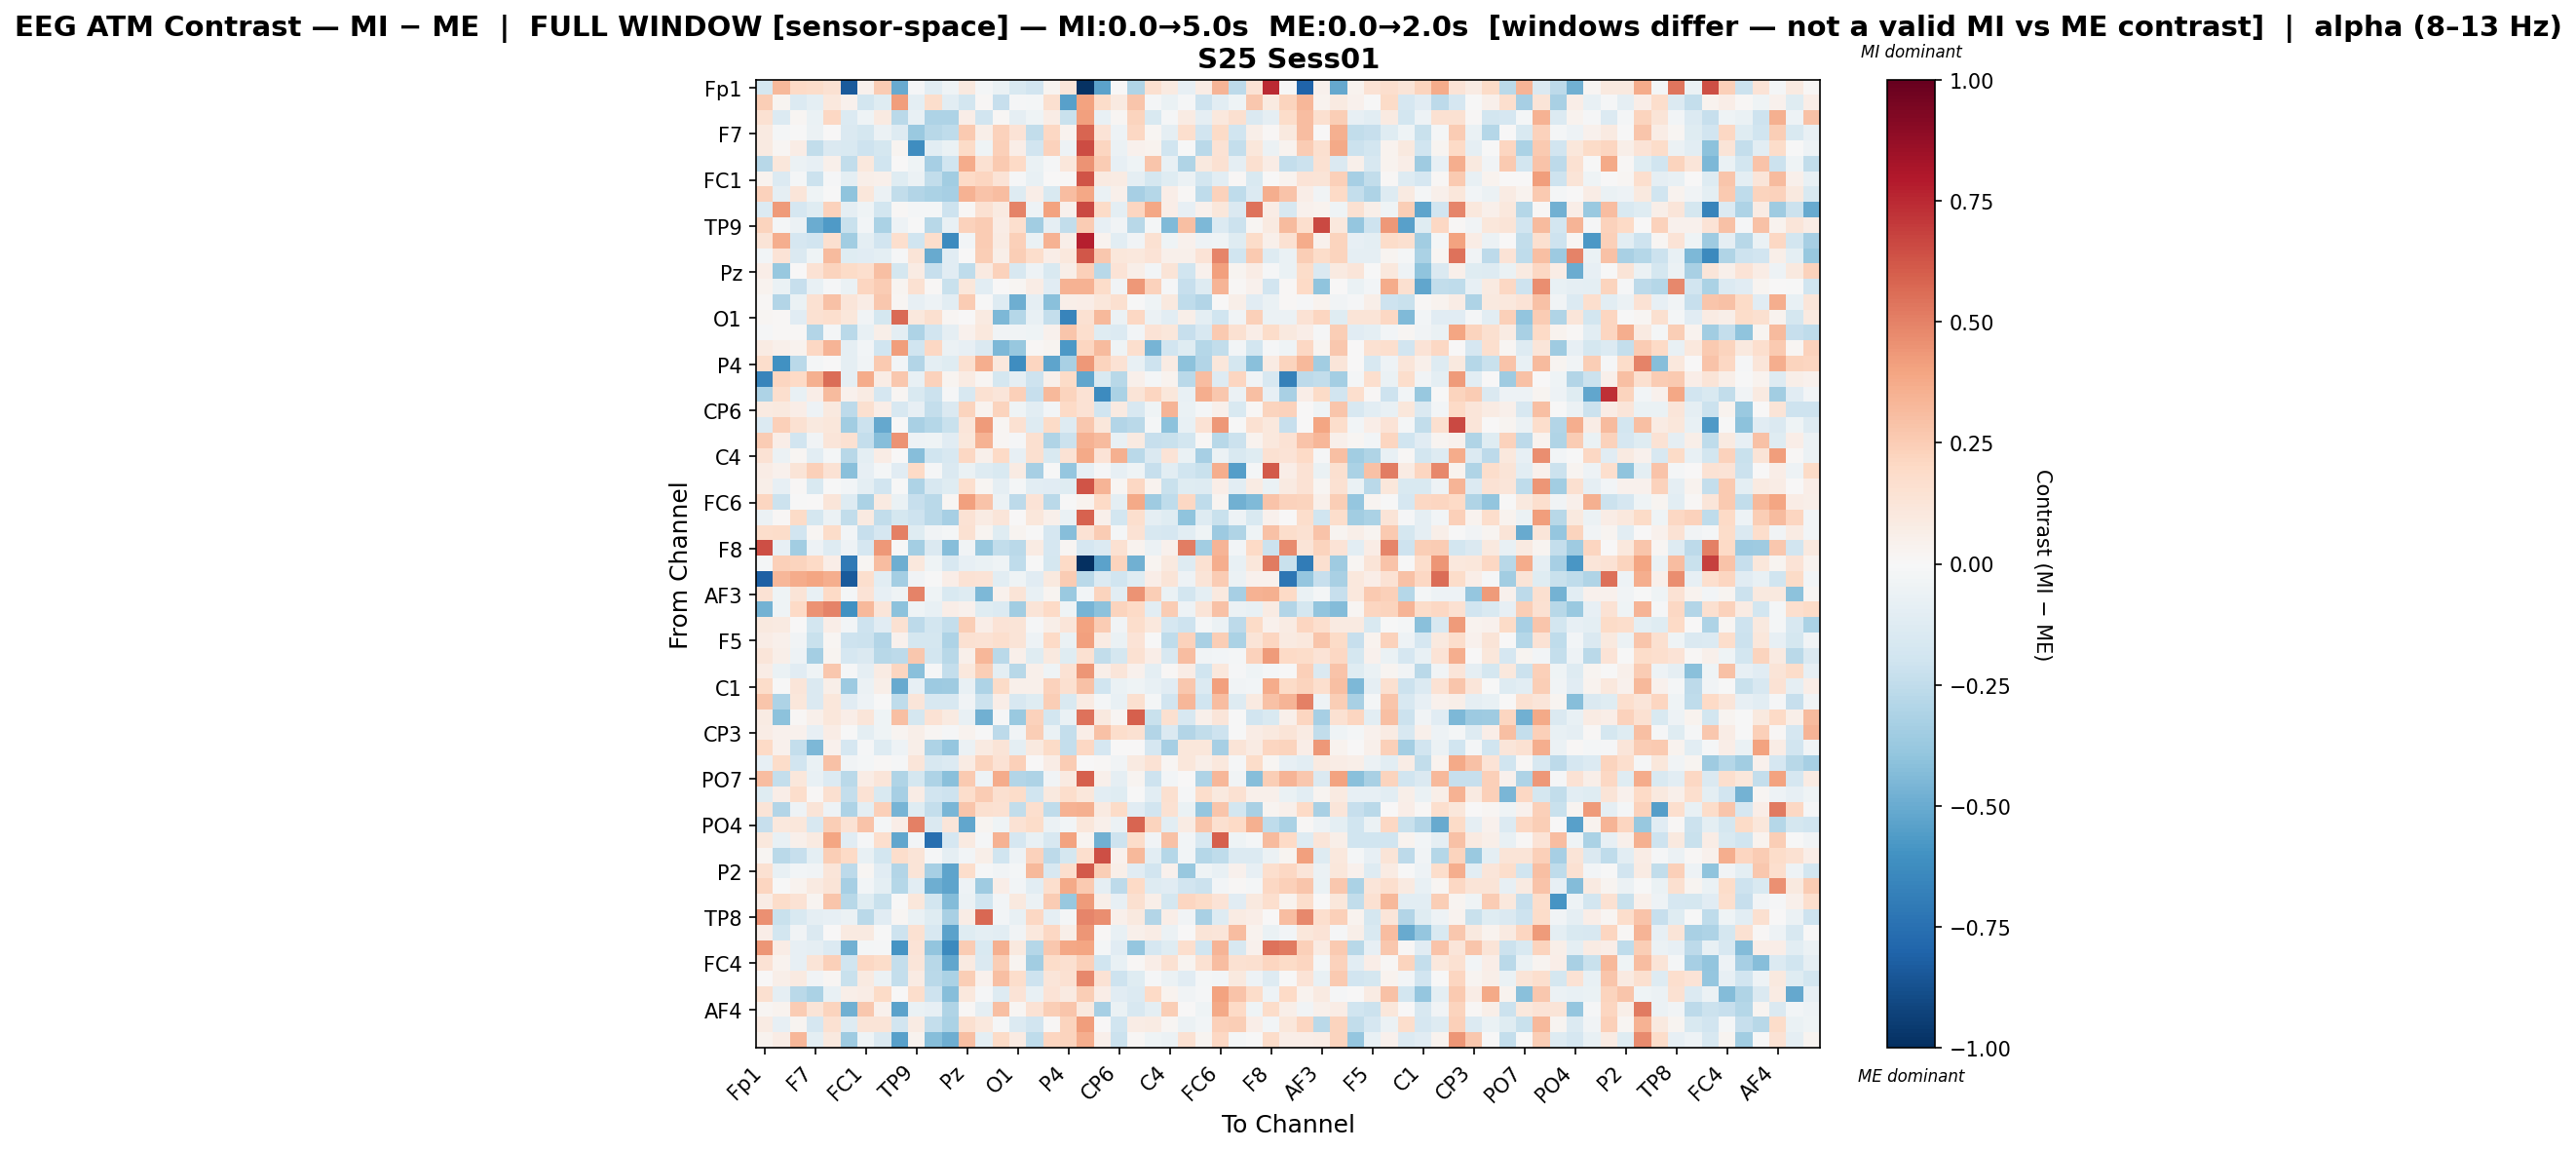

The file beside this chart, header and first rows:
, Fp1, Fz, F3, F7, FT9, FC5, FC1, C3, T7, TP9, CP5, CP1, Pz, P3, P7, O1, Oz, O2, P4, P8, TP10, CP6, CP2
Fp1, -0.1792, 0.3259, 0.203, 0.1862, 0.1543, -0.8416, 0.04367, 0.2505, -0.506, -0.01538, -0.1072, -0.04372, 0.0965, -0.01949, -0.06806, -0.1531, -0.1922, 0.02704, 0.1209, -0.9914, -0.5316, 0.00307, -0.3027
Fz, 0.2484, 0.02388, -0.1381, -0.09404, 0.1025, 0.04475, -0.1831, -0.1221, 0.4157, -0.09652, 0.1777, -0.1065, -0.1842, 0.01473, -0.2282, -0.01483, -0.02047, 0.1567, -0.5449, 0.3992, 0.1837, 0.08803, 0.2794
F3, 0.1562, -0.138, 0.02322, -0.06267, 0.2097, -0.1379, -0.03951, 0.09107, -0.2725, -0.07307, -0.311, -0.3109, 0.06792, -0.1903, 0.01078, -0.08864, -0.04171, 0.07808, -0.2202, 0.4085, -0.07416, 0.01782, 0.2191
F7, 0.09228, -0.02276, -0.005614, -0.05863, 0.003351, -0.146, -0.1794, -0.06019, -0.1326, -0.3746, -0.2782, -0.2556, 0.2628, 0.05548, 0.2275, 0.1384, -0.2495, 0.205, 0.03871, 0.5818, 0.1364, -0.0489, 0.2097
FT9, 0.08857, 0.01625, 0.07607, -0.245, -0.1479, -0.149, -0.2052, -0.1794, 0.03101, -0.6204, -0.103, -0.07026, 0.1933, -0.04424, 0.2344, 0.06752, -0.1899, 0.228, -0.04974, 0.6494, 0.2182, -0.05607, 0.04537
FC5, -0.2795, 0.1131, -0.05543, -0.08519, 0.05259, -0.2422, 0.1037, -0.1973, 0.003464, -0.04364, -0.3337, -0.2001, 0.3679, 0.155, 0.2586, 0.1974, -0.06878, -0.01087, 0.1098, 0.4512, 0.2536, -0.0841, -0.04306
FC1, 0.03898, -0.1353, -0.01766, -0.2177, -0.01497, -0.09987, 0.06038, 0.0511, -0.1215, -0.06006, -0.2459, -0.3458, 0.1998, 0.2153, 0.1396, -0.01502, -0.07622, 0.001139, 0.01486, 0.6266, 0.08909, 0.07885, -0.08871
C3, 0.2304, -0.09254, 0.1192, -0.04551, -0.001278, -0.4029, 0.1116, -0.05642, -0.2464, -0.2928, -0.3165, -0.3325, 0.3459, 0.2854, 0.3088, -0.1316, 0.06912, -0.1485, 0.305, 0.3847, -0.0701, 0.04827, -0.3316
T7, -0.1384, 0.428, -0.171, -0.1174, 0.2297, -0.08783, -0.04367, -0.1803, 0.01087, -0.02133, -0.02027, -0.2087, 0.01482, 0.151, 0.09167, 0.4959, -0.04829, 0.4005, 0.04568, 0.6579, 0.1907, -0.09757, 0.2114
TP9, 0.2239, -0.01998, -0.05828, -0.4922, -0.5667, -0.2212, -0.02693, -0.3141, -0.05225, -0.005381, -0.2745, -0.07487, 0.232, 0.2514, 0.07808, 0.17, -0.3483, -0.08969, -0.2477, 0.2532, -0.08273, -0.03363, -0.28
CP5, 0.1303, 0.3665, -0.1703, -0.1889, 0.1624, -0.3459, -0.1014, -0.1926, 0.1668, -0.1991, 0.1774, -0.6263, -0.02734, 0.2519, 0.08311, 0.2386, -0.06873, 0.3448, 0.05599, 0.7775, 0.03522, -0.1067, -0.03618
CP1, -0.03082, 0.1387, -0.1467, -0.04501, 0.3172, -0.1209, -0.1106, -0.09737, -0.01384, 0.1322, -0.502, -0.1096, 0.00638, 0.2461, 0.058, 0.2472, 0.1736, 0.06646, 0.1031, 0.6234, 0.2682, 0.1116, 0.102
Pz, 0.06618, -0.3819, 0.0006062, 0.1479, 0.2229, 0.1918, 0.1646, 0.3038, -0.1765, 0.08087, -0.2338, -0.1115, -0.2577, 0.0891, 0.2315, -0.1587, -0.04715, -0.156, 0.05775, 0.2392, -0.2776, 0.134, 0.05574
P3, 0.0376, -0.06462, -0.2295, -0.07599, -0.009332, -0.06261, 0.2112, 0.2517, 0.02945, 0.1499, 0.01209, -0.2254, 0.1144, -0.1082, 0.003428, 0.0232, 0.0742, -0.1149, 0.3457, 0.3455, 0.1804, -0.0323, 0.4308
P7, 0.009641, -0.2911, -0.0703, 0.1534, 0.2894, 0.1206, 0.07277, 0.2684, 0.0208, -0.07889, -0.05231, -0.1078, 0.2553, -0.0003847, -0.1326, -0.4882, -0.08836, -0.4155, 0.05968, 0.06889, 0.11, 0.1577, -0.002423
O1, 0.0203, 0.008967, -0.1098, 0.1522, 0.1713, 0.1163, -0.03903, -0.178, 0.5629, 0.1049, 0.1634, 0.02338, 0.004575, 0.0902, -0.4501, -0.2848, -0.07194, -0.2378, -0.6594, 0.1544, 0.3261, -0.06053, 0.2103
Oz, -0.01212, 0.007879, 0.01015, -0.2958, -0.01896, -0.272, -0.07118, 0.05605, -0.09409, -0.3057, -0.1934, -0.09139, 0.04192, 0.1034, -0.03658, -0.03173, -0.04596, 0.03919, 0.2741, 0.1716, -0.1174, -0.1392, -0.02875
O2, 0.08511, 0.05424, 0.03522, 0.2108, 0.3396, -0.08778, -0.02573, -0.203, 0.4142, -0.1963, 0.2059, -0.06202, -0.08289, -0.1469, -0.4458, -0.3793, 0.01477, 0.02973, -0.5726, 0.214, 0.3146, -0.04334, 0.1658
P4, 0.1744, -0.6034, -0.2679, -0.01887, 0.002352, -0.09362, -0.03609, 0.2588, -0.02914, -0.2944, -0.0966, -0.1193, 0.1592, 0.3668, 0.1026, -0.6243, 0.2117, -0.5267, -0.3276, 0.4331, 0.2232, 0.1447, -0.07702
P8, -0.663, 0.2157, 0.1971, 0.3539, 0.5567, -0.09134, 0.3733, 0.07124, 0.2719, -0.07702, 0.2283, 0.02997, 0.07892, 0.02089, -0.1724, -0.09125, -0.2042, 0.0529, 0.1885, -0.5179, -0.1554, -0.2801, 0.05232
TP10, -0.3078, 0.1714, -0.07417, 0.06666, 0.3164, 0.04074, 0.08007, -0.1668, 0.0207, -0.1561, -0.2114, -0.01353, -0.1637, 0.1555, 0.1218, 0.2378, -0.234, 0.3228, 0.2202, 0.1475, -0.6279, -0.3134, 0.1264
CP6, 0.08976, 0.09504, 0.06512, -0.04885, 0.1004, -0.2653, 0.1575, 0.06778, -0.1591, -0.07876, -0.2388, -0.1409, 0.221, 0.03632, 0.2262, -0.0437, -0.1062, -0.02421, 0.1967, 0.1465, -0.2011, 0.08745, -0.1598
CP2, -0.1402, 0.2414, 0.149, 0.1001, 0.1152, -0.3475, -0.2113, -0.5111, -0.004825, -0.3234, -0.2864, -0.2257, 0.1214, 0.427, 0.02261, 0.1529, -0.1269, 0.1886, -0.1283, 0.271, 0.1171, -0.2949, -0.2704
Cz, 0.2567, 0.06384, -0.1916, -0.03775, 0.1209, 0.1491, -0.237, -0.4275, 0.4474, -0.0483, -0.04043, -0.1158, 0.1126, 0.3481, 0.01814, -0.01159, 0.161, -0.3037, -0.2144, 0.3499, 0.3198, -0.07431, 0.08676
C4, 0.1454, -0.05843, 0.02248, -0.1062, -0.02247, -0.2776, -0.09523, 0.07068, 0.006489, -0.4221, -0.202, -0.1627, 0.2105, 0.05449, 0.2012, -0.07937, 0.1574, -0.1494, 0.1479, 0.3774, 0.133, 0.3575, -0.2692
T8, 0.07433, 0.04171, 0.1285, 0.2409, 0.1436, -0.4184, -0.08281, -0.02329, -0.1138, 0.1959, -0.01179, -0.1484, -0.06268, -0.1321, -0.1542, 0.08054, -0.3337, -0.007196, -0.3889, -0.07941, -0.008324, -0.08304, -0.04096
FT10, 0.05997, -0.08472, 0.01223, -0.1495, -0.0009948, -0.03039, -0.09744, -0.193, -0.006183, -0.3116, -0.1593, -0.12, 0.1705, 0.01931, -0.08685, -0.01591, -0.1075, -0.1152, -0.1244, 0.6265, 0.3422, 0.01684, 0.209
FC6, 0.2125, -0.212, -0.007804, 0.00465, 0.1207, -0.1272, -0.316, 0.09028, -0.06395, -0.2322, -0.2658, 0.02326, 0.4079, 0.2851, -0.06101, -0.2654, 0.1391, -0.2705, -0.0004485, 0.03379, 0.1978, -0.1002, 0.3778
FC2, -0.05708, 0.01482, 0.1899, -0.1788, -0.05718, -0.2489, 0.09076, -0.2475, -0.1764, -0.2031, -0.2681, -0.3359, 0.1467, 0.07944, 0.1226, 0.001618, 0.1157, 0.05373, -0.06582, 0.5874, 0.05044, -0.1834, 0.1695
F4, 0.1755, 0.1802, -0.1927, 0.01863, 0.1837, -0.02613, -0.2299, -0.1685, 0.5057, -0.1179, -0.03603, -0.01831, 0.1486, 0.02669, -0.1176, 0.02943, -0.0003906, -0.167, -0.4285, 0.1426, 0.2571, -0.01948, 0.1476
F8, 0.643, -0.08094, -0.3478, -0.05027, -0.1289, -0.04811, -0.1685, 0.4347, -0.005129, -0.3369, -0.148, -0.4274, -0.03783, -0.378, -0.2457, -0.2671, 0.08529, -0.1707, 0.01899, -0.1653, -0.1373, 0.1507, 0.03136
Fp2, -0.02233, 0.242, 0.2238, 0.1966, 0.06605, -0.7068, 0.02189, 0.3068, -0.4863, 0.1032, -0.04026, -0.1627, -0.08103, -0.06651, -0.04488, -0.2521, -0.002075, -0.1779, 0.1954, -1.0, -0.5368, 0.2247, -0.4797
AF7, -0.82, 0.3306, 0.3679, 0.3922, 0.3602, -0.8409, 0.1664, -0.1088, -0.3398, -0.03694, -0.00659, 0.06896, 0.1452, 0.1379, -0.1071, -0.04462, -0.1106, 0.09864, 0.2564, -0.2713, -0.1355, -0.1998, -0.1242
AF3, 0.1412, -0.04196, 0.1281, -0.07641, 0.1995, -0.01681, 0.136, -0.08304, -0.04541, 0.496, -0.04632, -0.153, -0.1307, -0.4453, 0.04579, 0.1277, -0.07218, 0.02358, -0.3694, -0.02824, 0.2194, -0.1052, 0.4507
AFz, -0.4723, -0.04256, 0.2013, 0.4514, 0.4937, -0.6028, 0.323, 0.1219, -0.4093, -0.03966, -0.07508, 0.06449, 0.04678, -0.1221, -0.1356, -0.3473, 0.1324, 0.1972, -0.04354, -0.4635, -0.4104, 0.2188, 0.1959
F1, 0.1009, 0.09336, 0.00306, -0.184, 0.06624, -0.02528, -0.2059, -0.1157, 0.1497, -0.2623, -0.182, -0.2395, 0.2492, 0.06895, 0.1363, 0.128, -0.01545, 0.06179, 0.1203, 0.4043, 0.2573, -0.03239, 0.1734
F5, 0.07531, 0.04901, -0.03249, -0.2262, 0.01811, -0.2081, -0.2133, -0.2893, 0.04625, -0.1743, -0.1785, -0.3087, 0.1491, 0.1432, 0.1654, 0.1283, -0.051, 0.1983, -0.06564, 0.4064, 0.07929, -0.0676, 0.1378
FT7, 0.1227, 0.05933, -0.04933, -0.3415, 0.02983, -0.1654, -0.1449, -0.279, -0.2625, 0.2722, -0.1863, -0.2736, 0.04736, 0.3311, -0.2717, 0.05041, -0.1183, 0.09647, -0.1191, 0.1518, -0.2467, -0.1727, 0.1492
FC3, 0.07444, -0.06376, -0.1128, -0.04108, 0.2667, -0.01219, -0.09077, 0.0836, 0.2136, -0.4197, -0.008131, -0.2403, 0.1081, 0.2481, -0.09799, -0.2788, 0.05269, -0.04186, 0.1446, 0.441, 0.05824, 0.121, 0.04178
C1, 0.1839, -0.002076, 0.1246, -0.145, 0.06159, -0.3601, -0.05564, 0.05499, -0.5039, -0.08132, -0.3628, -0.3589, -0.07376, -0.3067, 0.1876, 0.05265, 0.05015, 0.2282, 0.1587, 0.2963, -0.201, -0.068, -0.04224
C5, 0.2769, -0.3094, 0.1125, -0.1451, 0.1098, -0.1138, -0.0522, -0.007434, -0.2571, 0.1188, -0.16, -0.1614, -0.03635, -0.2135, 0.0656, -0.1607, -0.12, 0.2463, -0.1514, 0.07842, -0.02037, -0.07509, 0.1569
TP7, 0.08355, -0.4102, 0.01, 0.05406, 0.1108, 0.06699, 0.1194, -0.0437, 0.3014, -0.1722, 0.1442, 0.08612, -0.07218, -0.4787, -0.01007, -0.3691, 0.2288, -0.1856, -0.06286, 0.5452, 0.0961, 0.01897, 0.6005
CP3, 0.07205, 0.04276, 0.04283, -0.08166, 0.07439, -0.003994, -0.0959, -0.04235, 0.02793, 0.05958, 0.02134, -0.01087, 0.03696, -0.0001313, -0.2601, -0.03626, 0.2456, -0.06547, -0.239, 0.06425, 0.2915, 0.1743, 0.1548
P1, 0.2004, 0.04414, -0.2408, -0.4527, 0.0461, -0.1706, -0.01183, -0.1252, -0.05453, 0.0597, -0.3051, -0.3855, -0.06108, 0.08731, 0.1302, -0.09465, 0.09446, 0.1883, -0.2419, 0.2078, -0.166, 0.00398, 0.005174
P5, -0.07916, 0.1812, -0.1928, -0.06973, 0.2951, -0.03548, -0.02146, 0.01276, -0.01241, 0.1239, -0.157, -0.1365, 0.0794, 0.2199, 0.1445, 0.2391, 0.00557, 0.07126, 0.2573, 0.005482, 0.01187, -0.03356, 0.08837
PO7, 0.3121, -0.2414, 0.1111, -0.07702, -0.1349, -0.2664, 0.07404, 0.1229, -0.2982, -0.175, -0.3103, -0.4181, 0.2593, -0.05385, 0.3747, -0.2894, -0.3105, -0.03484, 0.08801, 0.597, 0.04923, -0.0907, 0.03049
PO3, -0.1229, 0.0669, 0.1755, 0.01323, 0.1612, -0.2376, 0.1442, -0.1523, -0.3335, 0.07671, -0.1928, -0.2051, 0.1786, 0.2571, 0.1594, 0.1865, -0.1957, 0.09699, 0.1723, 0.1126, -0.1035, -0.1189, -0.004779
POz, 0.13, -0.2903, -0.05262, 0.1275, -0.05304, -0.3048, -0.09627, 0.2393, -0.4678, -0.1178, -0.2358, -0.4583, 0.274, 0.1619, 0.1534, -0.2458, 0.1679, -0.2565, 0.3444, 0.3579, 0.09055, 0.1937, -0.111
PO4, -0.2333, 0.1037, 0.1152, -0.1638, 0.2486, 0.1471, 0.2868, -0.01582, 0.06787, 0.5003, -0.1409, 0.1241, -0.5231, 0.02494, -0.04224, 0.1435, 0.1818, -0.06208, -0.03053, 0.1144, 0.05106, -0.06071, 0.5825
PO8, 0.1053, -0.07583, 0.05084, 0.09057, 0.3979, -0.116, -0.009622, 0.1689, -0.5204, -0.02886, -0.7574, -0.1704, 0.08843, -0.01473, 0.3505, -0.1657, -0.07556, -0.158, 0.3986, 0.0256, -0.4822, -0.2042, 0.1864
P6, 0.01764, -0.2688, -0.2296, -0.09656, 0.2487, 0.1977, -0.07773, -0.1811, 0.179, 0.1252, -0.01397, -0.0862, -0.02862, 0.05708, -0.2001, -0.054, 0.2278, -0.2585, -0.1794, 0.1648, 0.6412, 0.04373, 0.3269
P2, 0.1533, -0.07708, -0.02779, -0.03453, 0.1186, -0.2598, 0.02327, -0.1124, -0.2957, 0.1321, -0.3359, -0.5312, 0.1768, -0.01171, -0.03287, -0.02247, 0.3275, -0.1635, 0.168, 0.6094, 0.2468, 0.05831, -0.1172
CPz, 0.2117, -0.007433, 0.0357, 0.08664, 0.128, -0.3354, -0.02489, -0.09919, -0.2884, -0.1075, -0.4882, -0.5308, -0.05362, -0.3577, 0.06257, -0.03093, -0.105, 0.1667, 0.378, 0.2635, -0.09052, -0.2646, 0.1977
CP4, 0.07448, 0.1838, 0.1447, 0.02988, 0.2759, -0.2752, -0.1244, -0.225, -0.001731, 0.116, -0.1805, -0.4301, -0.0616, -0.1978, -0.02993, 0.09946, -0.06159, 0.2544, -0.3815, 0.4284, 0.06188, -0.07996, 0.1601
TP8, 0.4545, -0.2193, -0.1519, -0.08809, -0.08165, -0.05593, -0.2691, -0.111, 0.01963, -0.06424, -0.1232, -0.3221, 0.07482, 0.5761, -0.02401, -0.07279, 0.2095, -0.09364, -0.01753, 0.4911, 0.4652, 0.05218, 0.09548
C6, 0.06875, -0.1849, -0.03772, -0.1435, 0.005152, 0.08681, 0.08733, -0.006606, -0.2091, 0.1488, -0.1563, -0.5354, -0.122, -0.09449, -0.1016, -0.03306, 0.1075, 0.2071, 0.05639, 0.4409, 0.01007, -0.07518, 0.0482
C2, 0.4418, 0.07754, -0.08412, -0.09172, -0.1376, -0.4836, -0.01573, -0.01077, -0.5912, 0.1359, -0.3906, -0.6372, 0.2506, -0.1538, 0.3569, 0.1011, -0.2865, 0.27, 0.3871, 0.3978, -0.02004, -0.1171, -0.3838
FC4, 0.1437, 0.03127, -0.08466, 0.1316, 0.2362, -0.2028, 0.209, 0.1867, -0.2352, 0.1236, -0.2786, -0.5176, 0.08985, -0.1448, 0.2432, 0.02799, -0.3471, 0.1875, 0.1622, 0.2377, -0.1973, -0.07709, 0.009338
FT8, 0.0009228, 0.05809, 0.08627, -0.03312, 0.01631, -0.2248, 0.08731, -0.05881, -0.2349, 0.08399, -0.2707, -0.3153, 0.2467, 0.04561, 0.3023, 0.1733, -0.2042, 0.1176, 0.1528, 0.4838, 0.1421, -0.2085, -0.1173
F6, 0.1621, -0.09162, -0.2733, -0.3188, -0.07424, 0.05508, 0.07775, 0.1928, 0.007635, 0.1759, -0.2031, -0.4277, 0.1021, -0.01153, -0.1276, 0.1357, -0.07425, 0.1393, 0.08923, 0.2481, 0.06848, -0.1113, -0.1371
... 3 more rows
